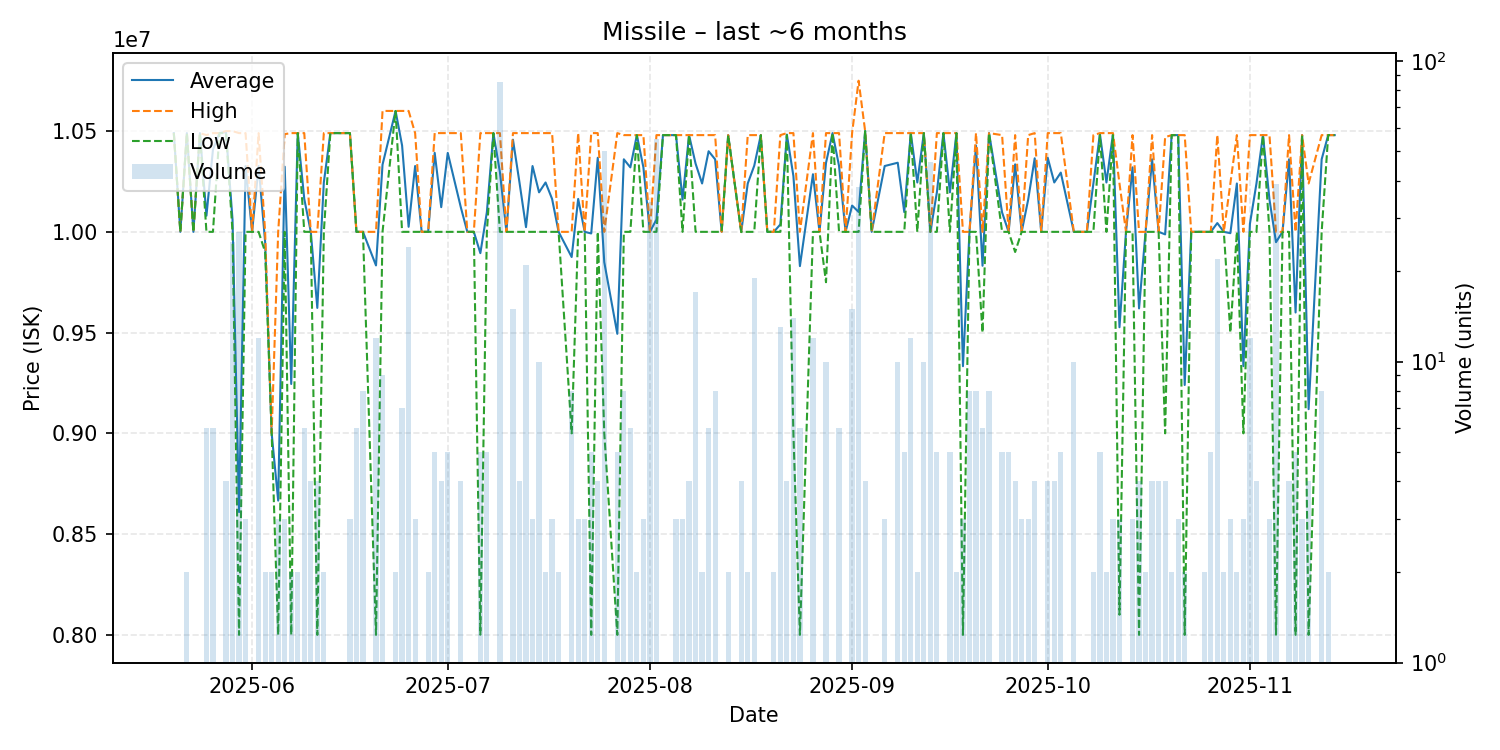

The table this chart was drawn from, first rows:
date, average, highest, lowest, order_count, volume
2025-05-20, 10490000, 10490000, 10490000, 1, 1
2025-05-21, 10000000, 10000000, 10000000, 1, 1
2025-05-22, 10490000, 10490000, 10490000, 2, 2
2025-05-23, 10000000, 10000000, 10000000, 1, 1
2025-05-24, 10490000, 10490000, 10490000, 1, 1
2025-05-25, 10080000, 10480000, 10000000, 2, 6
2025-05-26, 10408333, 10490000, 10000000, 2, 6
2025-05-27, 10490000, 10490000, 10490000, 1, 1
2025-05-28, 10495000, 10500000, 10490000, 3, 4
2025-05-29, 10060000, 10500000, 10000000, 3, 25
2025-05-30, 8609259, 10490000, 8000000, 7, 27
2025-05-31, 10326667, 10490000, 10000000, 2, 3
2025-06-01, 10000000, 10000000, 10000000, 1, 1
2025-06-02, 10326667, 10490000, 10000000, 4, 12
2025-06-03, 9950000, 10000000, 9900000, 2, 2
2025-06-04, 9000000, 9000000, 9000000, 1, 2
2025-06-05, 8666333, 9999000, 8000000, 3, 3
2025-06-06, 10323333, 10485000, 10000000, 3, 3
2025-06-07, 9245000, 10490000, 8000000, 2, 2
2025-06-08, 10490000, 10490000, 10490000, 2, 2
2025-06-09, 10163333, 10490000, 10000000, 6, 6
2025-06-10, 10000000, 10000000, 10000000, 4, 4
2025-06-11, 9622500, 10000000, 8000000, 4, 4
2025-06-12, 10245000, 10490000, 10000000, 2, 2
2025-06-13, 10490000, 10490000, 10490000, 1, 1
2025-06-16, 10490000, 10490000, 10490000, 3, 3
2025-06-17, 10000000, 10000000, 10000000, 2, 6
2025-06-18, 10000000, 10000000, 10000000, 1, 8
2025-06-20, 9833333, 10000000, 8000000, 3, 12
2025-06-21, 10333333, 10600000, 10000000, 5, 9
2025-06-23, 10600000, 10600000, 10600000, 2, 2
2025-06-24, 10428571, 10600000, 10000000, 5, 7
2025-06-25, 10025000, 10600000, 10000000, 4, 24
2025-06-26, 10326667, 10490000, 10000000, 3, 3
2025-06-27, 10000000, 10000000, 10000000, 1, 1
2025-06-28, 10000000, 10000000, 10000000, 2, 2
2025-06-29, 10392000, 10490000, 10000000, 3, 5
2025-06-30, 10122500, 10490000, 10000000, 3, 4
2025-07-01, 10392000, 10490000, 10000000, 3, 5
2025-07-03, 10122500, 10490000, 10000000, 3, 4
2025-07-04, 10000000, 10000000, 10000000, 1, 1
2025-07-05, 10000000, 10000000, 10000000, 1, 1
2025-07-06, 9894200, 10490000, 8001000, 5, 5
2025-07-07, 10098000, 10490000, 10000000, 2, 5
2025-07-08, 10490000, 10490000, 10490000, 1, 1
2025-07-09, 10296118, 10490000, 10000000, 9, 85
2025-07-10, 10000000, 10000000, 10000000, 1, 1
2025-07-11, 10457333, 10490000, 10000000, 6, 15
2025-07-12, 10245000, 10490000, 10000000, 4, 4
2025-07-13, 10023333, 10490000, 10000000, 6, 21
2025-07-14, 10326667, 10490000, 10000000, 3, 3
2025-07-15, 10196000, 10490000, 10000000, 5, 10
2025-07-16, 10245000, 10490000, 10000000, 2, 2
2025-07-17, 10163333, 10490000, 10000000, 3, 3
2025-07-18, 10000000, 10000000, 10000000, 1, 2
2025-07-20, 9875000, 10000000, 9000000, 3, 8
2025-07-21, 10163333, 10490000, 10000000, 3, 3
2025-07-22, 10000000, 10000000, 10000000, 1, 3
2025-07-23, 9992000, 10490000, 8000000, 4, 5
2025-07-24, 10367500, 10490000, 10000000, 4, 4
... 103 more rows
